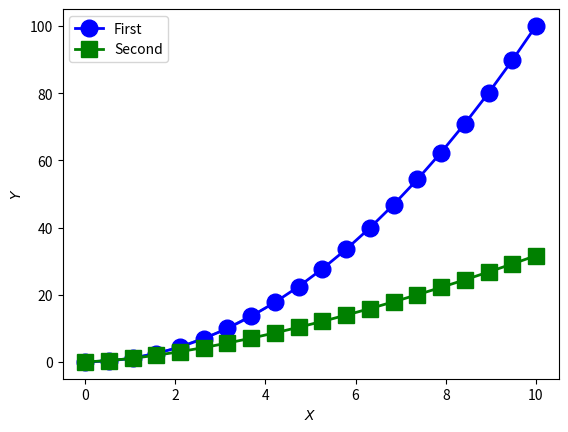

Python code for this plot:
import matplotlib.pyplot as plt
import numpy as np
plt.plot([0,1,4,9,16])

x = np.linspace(0,10,20)
y = x**2.0
#plt.plot(x,y)
#plt.show()

y1 = x**2.0
y2 = x**1.5
plt.plot(x,y1,"bo-",linewidth=2,markersize=12, label="First")
plt.plot(x,y2,"gs-",linewidth=2,markersize=12, label="Second")
plt.xlabel("$X$")
plt.ylabel("$Y$")
plt.axis([-0.5, 10.5, -5, 105])
plt.legend(loc="upper left")
plt.savefig("myplot.pdf")
plt.show()
